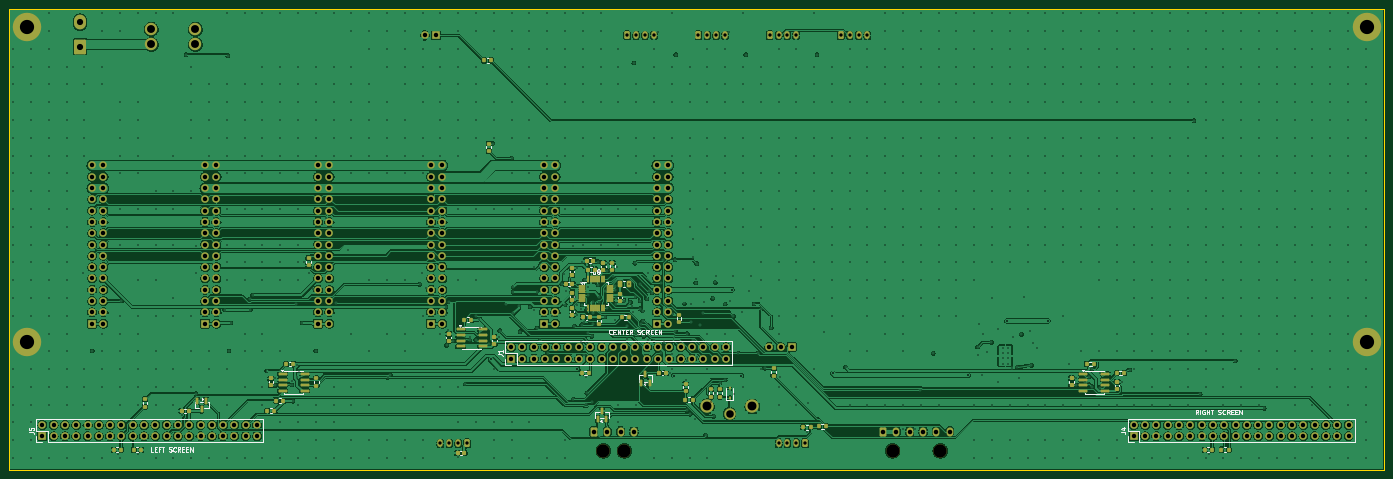
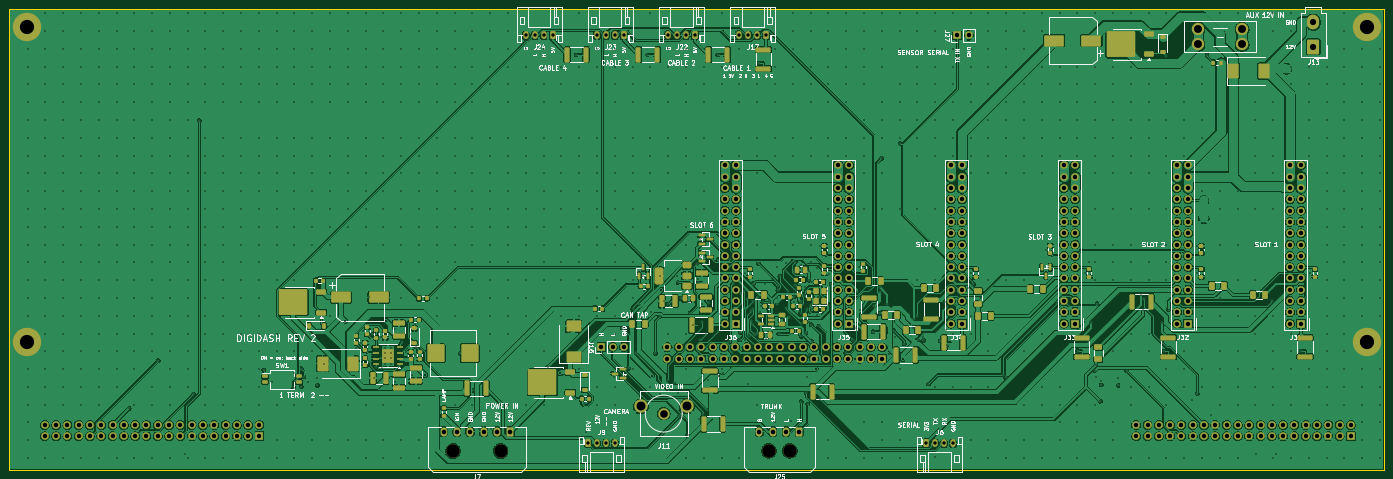
Circuit board: 11 layer files. Board 309.2 x 103.7 mm.
- bottom_copper: DigiDash2-B_Cu.gbl (956826 bytes)
- bottom_mask: DigiDash2-B_Mask.gbs (23442 bytes)
- paste: DigiDash2-B_Paste.gbp (13451 bytes)
- bottom_silk: DigiDash2-B_Silkscreen.gbo (163645 bytes)
- outline: DigiDash2-Edge_Cuts.gm1 (684 bytes)
- top_copper: DigiDash2-F_Cu.gtl (777954 bytes)
- top_mask: DigiDash2-F_Mask.gts (17945 bytes)
- paste: DigiDash2-F_Paste.gtp (7744 bytes)
- top_silk: DigiDash2-F_Silkscreen.gto (45170 bytes)
- drill: DigiDash2-NPTH.drl (396 bytes)
- drill: DigiDash2-PTH.drl (26479 bytes)

=== bottom_copper: DigiDash2-B_Cu.gbl (956826 bytes, source omitted) ===
=== bottom_mask: DigiDash2-B_Mask.gbs (23442 bytes, source omitted) ===
=== paste: DigiDash2-B_Paste.gbp (13451 bytes, source omitted) ===
=== bottom_silk: DigiDash2-B_Silkscreen.gbo (163645 bytes, source omitted) ===
=== outline: DigiDash2-Edge_Cuts.gm1 ===
%TF.GenerationSoftware,KiCad,Pcbnew,10.0.6*%
%TF.CreationDate,2026-10-02T15:21:37+00:00*%
%TF.ProjectId,DigiDash2,44696769-4461-4736-9832-2e6b69636164,rev?*%
%TF.SameCoordinates,Original*%
%TF.FileFunction,Profile,NP*%
%FSLAX46Y46*%
G04 Gerber Fmt 4.6, Leading zero omitted, Abs format (unit mm)*
G04 Created by KiCad (PCBNEW 10.0.6) date 2026-10-02 15:21:37*
%MOMM*%
%LPD*%
G01*
G04 APERTURE LIST*
%TA.AperFunction,Profile*%
%ADD10C,0.050000*%
%TD*%
G04 APERTURE END LIST*
D10*
X20000000Y-20000000D02*
X329200000Y-20000000D01*
X20000000Y-123700000D02*
X20000000Y-20000000D01*
X329200000Y-20000000D02*
X329200000Y-123700000D01*
X329200000Y-123700000D02*
X20000000Y-123700000D01*
M02*

=== top_copper: DigiDash2-F_Cu.gtl (777954 bytes, source omitted) ===
=== top_mask: DigiDash2-F_Mask.gts (17945 bytes, source omitted) ===
=== paste: DigiDash2-F_Paste.gtp (7744 bytes, source omitted) ===
=== top_silk: DigiDash2-F_Silkscreen.gto (45170 bytes, source omitted) ===
=== drill: DigiDash2-NPTH.drl ===
M48
; DRILL file KiCad 10.0.6 date 2026-10-02T15:21:39
; FORMAT={-:-/ absolute / metric / decimal}
; #@! TF.CreationDate,2026-10-02T15:21:39+00:00
; #@! TF.GenerationSoftware,Kicad,Pcbnew,10.0.6
; #@! TF.FileFunction,NonPlated,1,4,NPTH
FMAT,2
METRIC
; #@! TA.AperFunction,NonPlated,NPTH,ComponentDrill
T1C3.000
%
G90
G05
T1
X153.65Y-119.355
X158.35Y-119.355
X218.65Y-119.355
X229.35Y-119.355
M30

=== drill: DigiDash2-PTH.drl (26479 bytes, source omitted) ===
